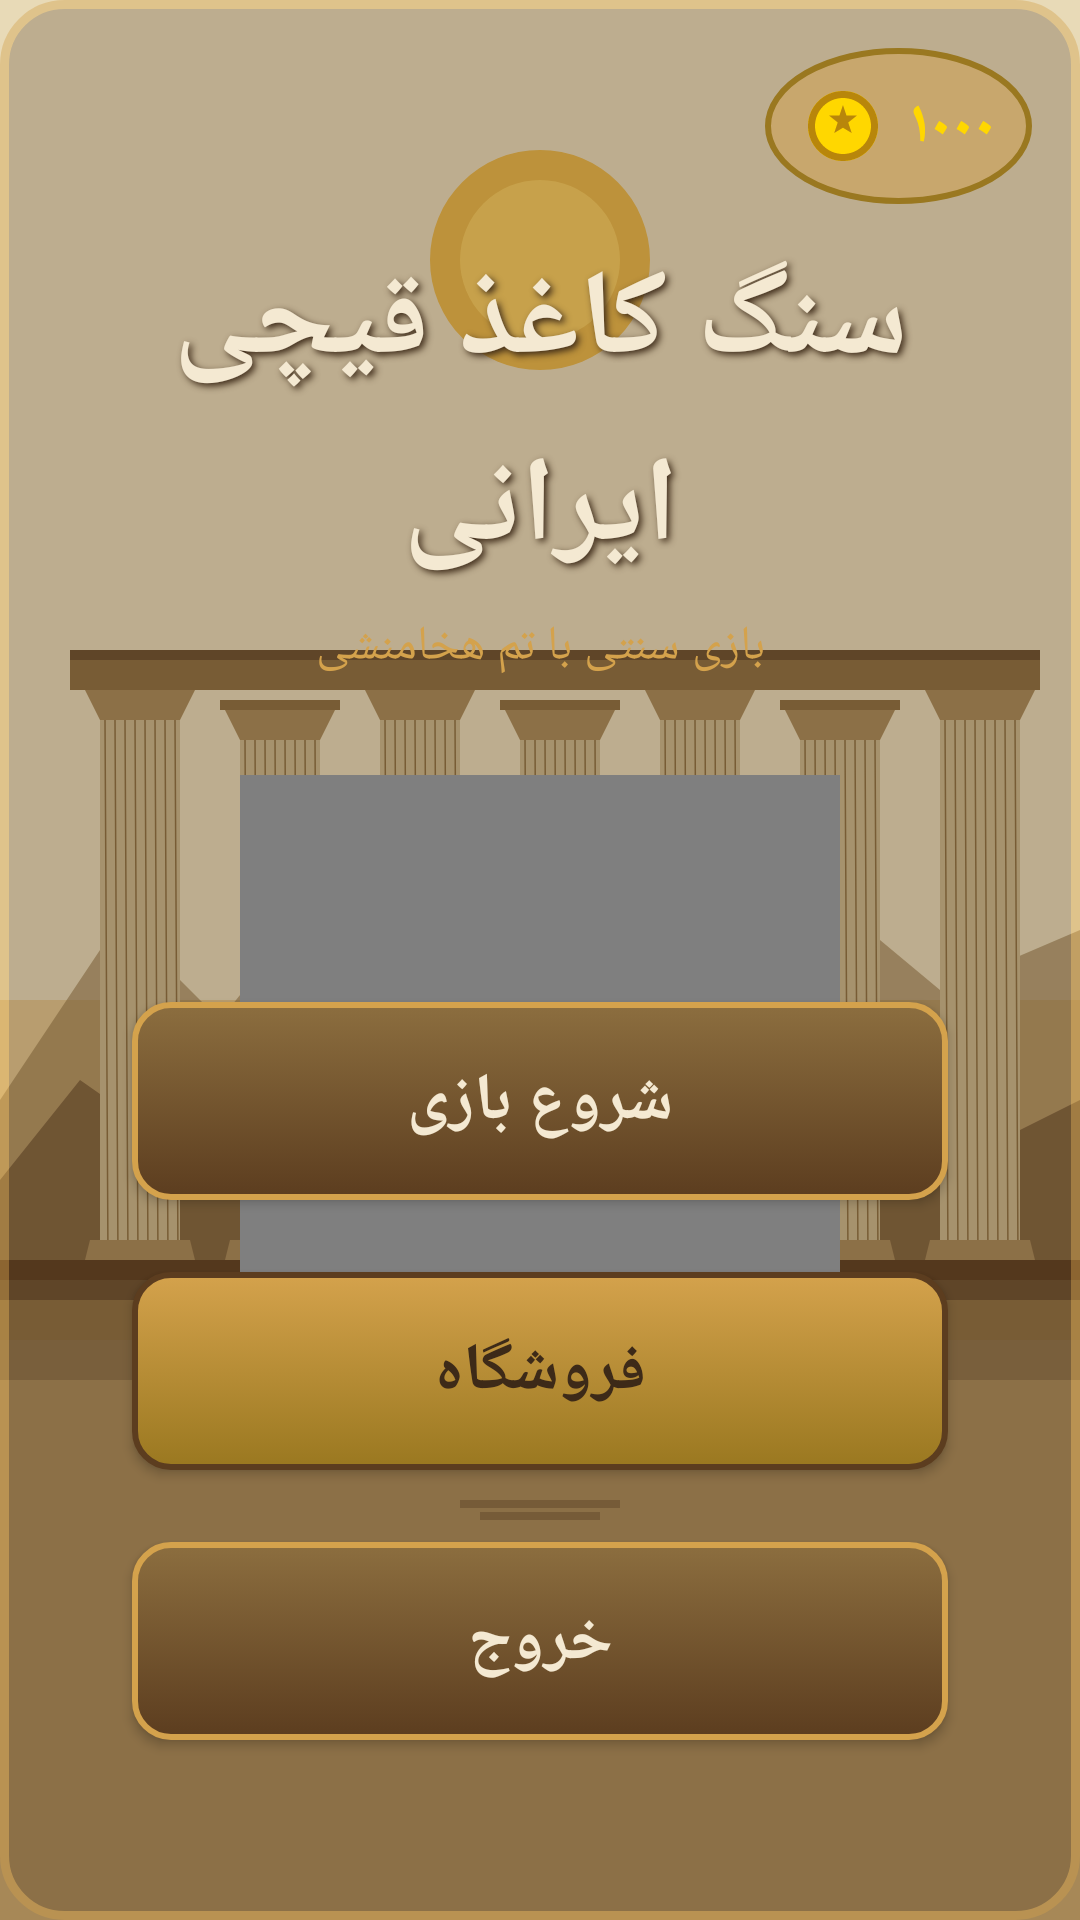

Reconstruct the res/layout file that produces this screen, plus the resources it refers to.
<!-- AndroidManifest.xml: application theme Theme.RockPaperScissorsIR -->
<!-- res/layout/activity_main.xml -->
<?xml version="1.0" encoding="utf-8"?>
<androidx.constraintlayout.widget.ConstraintLayout
    xmlns:android="http://schemas.android.com/apk/res/android"
    xmlns:app="http://schemas.android.com/apk/res-auto"
    xmlns:tools="http://schemas.android.com/tools"
    android:layout_width="match_parent"
    android:layout_height="match_parent"
    android:background="@drawable/bg_persepolis"
    tools:context=".MainActivity">

    
    <View
        android:id="@+id/overlayTop"
        android:layout_width="0dp"
        android:layout_height="0dp"
        android:background="@drawable/dialog_overlay"
        android:alpha="0.4"
        app:layout_constraintTop_toTopOf="parent"
        app:layout_constraintBottom_toBottomOf="parent"
        app:layout_constraintStart_toStartOf="parent"
        app:layout_constraintEnd_toEndOf="parent" />

    
    <LinearLayout
        android:id="@+id/coinsBar"
        android:layout_width="wrap_content"
        android:layout_height="wrap_content"
        android:orientation="horizontal"
        android:gravity="center_vertical"
        android:background="@drawable/coin_circle"
        android:padding="12dp"
        android:layout_margin="16dp"
        app:layout_constraintTop_toTopOf="parent"
        app:layout_constraintEnd_toEndOf="parent">

        <ImageView
            android:layout_width="28dp"
            android:layout_height="28dp"
            android:src="@drawable/ic_coin"
            android:contentDescription="سکه" />

        <TextView
            android:id="@+id/tvCoins"
            android:layout_width="wrap_content"
            android:layout_height="wrap_content"
            android:layout_marginStart="8dp"
            android:fontFamily="@font/vazirmatn_bold"
            android:text="۱۰۰۰"
            android:textColor="@color/coin_gold"
            android:textSize="20sp"
            android:textStyle="bold" />
    </LinearLayout>

    
    <TextView
        android:id="@+id/tvTitle"
        android:layout_width="0dp"
        android:layout_height="wrap_content"
        android:layout_marginTop="80dp"
        android:layout_marginStart="32dp"
        android:layout_marginEnd="32dp"
        android:fontFamily="@font/vazirmatn_black"
        android:gravity="center"
        android:text="@string/app_name"
        android:textColor="@color/text_light"
        android:textSize="40sp"
        android:textStyle="bold"
        android:lineSpacingExtra="8dp"
        android:shadowColor="@color/persepolis_shadow"
        android:shadowDx="3"
        android:shadowDy="3"
        android:shadowRadius="6"
        app:layout_constraintEnd_toEndOf="parent"
        app:layout_constraintStart_toStartOf="parent"
        app:layout_constraintTop_toTopOf="parent" />

    
    <TextView
        android:id="@+id/tvSubtitle"
        android:layout_width="wrap_content"
        android:layout_height="wrap_content"
        android:layout_marginTop="8dp"
        android:fontFamily="@font/vazirmatn_medium"
        android:text="بازی سنتی با تم هخامنشی"
        android:textColor="@color/accent_gold"
        android:textSize="16sp"
        app:layout_constraintEnd_toEndOf="parent"
        app:layout_constraintStart_toStartOf="parent"
        app:layout_constraintTop_toBottomOf="@id/tvTitle" />

    
    <com.rps.iranian.view.HandView
        android:id="@+id/handPreview"
        android:layout_width="200dp"
        android:layout_height="200dp"
        android:layout_marginTop="32dp"
        app:layout_constraintEnd_toEndOf="parent"
        app:layout_constraintStart_toStartOf="parent"
        app:layout_constraintTop_toBottomOf="@id/tvSubtitle" />

    
    <LinearLayout
        android:id="@+id/menuButtons"
        android:layout_width="0dp"
        android:layout_height="wrap_content"
        android:layout_marginStart="32dp"
        android:layout_marginEnd="32dp"
        android:layout_marginBottom="48dp"
        android:orientation="vertical"
        app:layout_constraintBottom_toBottomOf="parent"
        app:layout_constraintEnd_toEndOf="parent"
        app:layout_constraintStart_toStartOf="parent">

        <Button
            android:id="@+id/btnStart"
            style="@style/MenuButton"
            android:text="@string/menu_start"
            android:textColor="@color/text_light" />

        <Button
            android:id="@+id/btnShop"
            style="@style/MenuButton"
            android:background="@drawable/btn_accent"
            android:text="@string/menu_shop"
            android:textColor="@color/text_primary" />

        <Button
            android:id="@+id/btnExit"
            style="@style/MenuButton"
            android:text="@string/menu_exit" />
    </LinearLayout>

    
    <LinearLayout
        android:layout_width="wrap_content"
        android:layout_height="wrap_content"
        android:orientation="horizontal"
        android:layout_margin="16dp"
        app:layout_constraintBottom_toBottomOf="parent"
        app:layout_constraintStart_toStartOf="parent">

        <TextView
            android:id="@+id/tvStats"
            android:layout_width="wrap_content"
            android:layout_height="wrap_content"
            android:fontFamily="@font/vazirmatn_medium"
            android:textColor="@color/text_light"
            android:textSize="12sp"
            tools:text="برد: ۰ | باخت: ۰" />
    </LinearLayout>

</androidx.constraintlayout.widget.ConstraintLayout>
<!-- resources referenced by this layout -->
<resources>
  <color name="accent_gold">#D4A24C</color>
  <color name="coin_gold">#FFD700</color>
  <color name="persepolis_shadow">#3D2A18</color>
  <color name="text_light">#F4E9D2</color>
  <color name="text_primary">#3D2A18</color>
  <!-- drawable coin_circle (drawable) -->
  <?xml version="1.0" encoding="utf-8"?>
  <shape xmlns:android="http://schemas.android.com/apk/res/android" android:shape="oval">
      <solid android:color="#80D4A24C" />
      <stroke android:width="2dp" android:color="@color/accent_dark_gold" />
  </shape>
  <!-- drawable dialog_overlay (drawable) -->
  <?xml version="1.0" encoding="utf-8"?>
  <shape xmlns:android="http://schemas.android.com/apk/res/android" android:shape="rectangle">
      <solid android:color="@color/bg_overlay" />
      <corners android:radius="20dp" />
      <stroke android:width="3dp" android:color="@color/accent_gold" />
  </shape>
  <!-- drawable ic_coin (drawable) -->
  <?xml version="1.0" encoding="utf-8"?>
  <vector xmlns:android="http://schemas.android.com/apk/res/android"
      android:width="24dp"
      android:height="24dp"
      android:viewportWidth="24"
      android:viewportHeight="24">
      
      <path android:fillColor="#FFD700" android:pathData="M12,2 L12,2 C6.48,2 2,6.48 2,12 C2,17.52 6.48,22 12,22 C17.52,22 22,17.52 22,12 C22,6.48 17.52,2 12,2 Z" />
      <path android:fillColor="#B8860B" android:pathData="M12,2 L12,2 C6.48,2 2,6.48 2,12 C2,17.52 6.48,22 12,22 C17.52,22 22,17.52 22,12 C22,6.48 17.52,2 12,2 Z M12,4 C16.41,4 20,7.59 20,12 C20,16.41 16.41,20 12,20 C7.59,20 4,16.41 4,12 C4,7.59 7.59,4 12,4 Z" />
      <path android:fillColor="#B8860B" android:pathData="M12,6 L13,9 L16,9 L13.5,11 L14.5,14 L12,12.5 L9.5,14 L10.5,11 L8,9 L11,9 Z" />
  </vector>
  <string name="app_name">سنگ کاغذ قیچی ایرانی</string>
  <string name="menu_exit">خروج</string>
  <string name="menu_shop">فروشگاه</string>
  <string name="menu_start">شروع بازی</string>
  <style name="MenuButton" parent="Widget.AppCompat.Button">
          <item name="android:layout_width">match_parent</item>
          <item name="android:layout_height">wrap_content</item>
          <item name="android:fontFamily">@font/vazirmatn_bold</item>
          <item name="android:textColor">@color/text_light</item>
          <item name="android:textSize">22sp</item>
          <item name="android:padding">18dp</item>
          <item name="android:layout_margin">12dp</item>
          <item name="android:background">@drawable/btn_primary</item>
          <item name="android:textStyle">bold</item>
          <item name="android:elevation">6dp</item>
          <item name="android:textAllCaps">false</item>
      </style>
  <style name="Theme.RockPaperScissorsIR" parent="Theme.MaterialComponents.DayNight.NoActionBar">
          <item name="colorPrimary">@color/primary_base</item>
          <item name="colorPrimaryVariant">@color/primary_dark</item>
          <item name="colorOnPrimary">@color/text_light</item>
          <item name="colorSecondary">@color/accent_gold</item>
          <item name="colorOnSecondary">@color/text_primary</item>
          <item name="colorSurface">@color/persepolis_cream</item>
          <item name="colorOnSurface">@color/text_primary</item>
          <item name="android:colorBackground">@color/bg_main</item>
          <item name="android:windowBackground">@drawable/bg_persepolis</item>
          <item name="android:statusBarColor">@color/persepolis_shadow</item>
          <item name="android:navigationBarColor">@color/persepolis_shadow</item>
          <item name="android:windowLightStatusBar">false</item>
      </style>
  <color name="accent_dark_gold">#9A7820</color>
  <color name="primary_dark">#5C3D1F</color>
  <color name="bg_overlay">#A03D2A18</color>
  <color name="primary_base">#8C6E3F</color>
  <color name="persepolis_cream">#F4E9D2</color>
  <color name="bg_main">#3D2A18</color>
  <color name="button_primary_pressed">#5C3D1F</color>
  <color name="persepolis_dark">#8C6E3F</color>
</resources>
